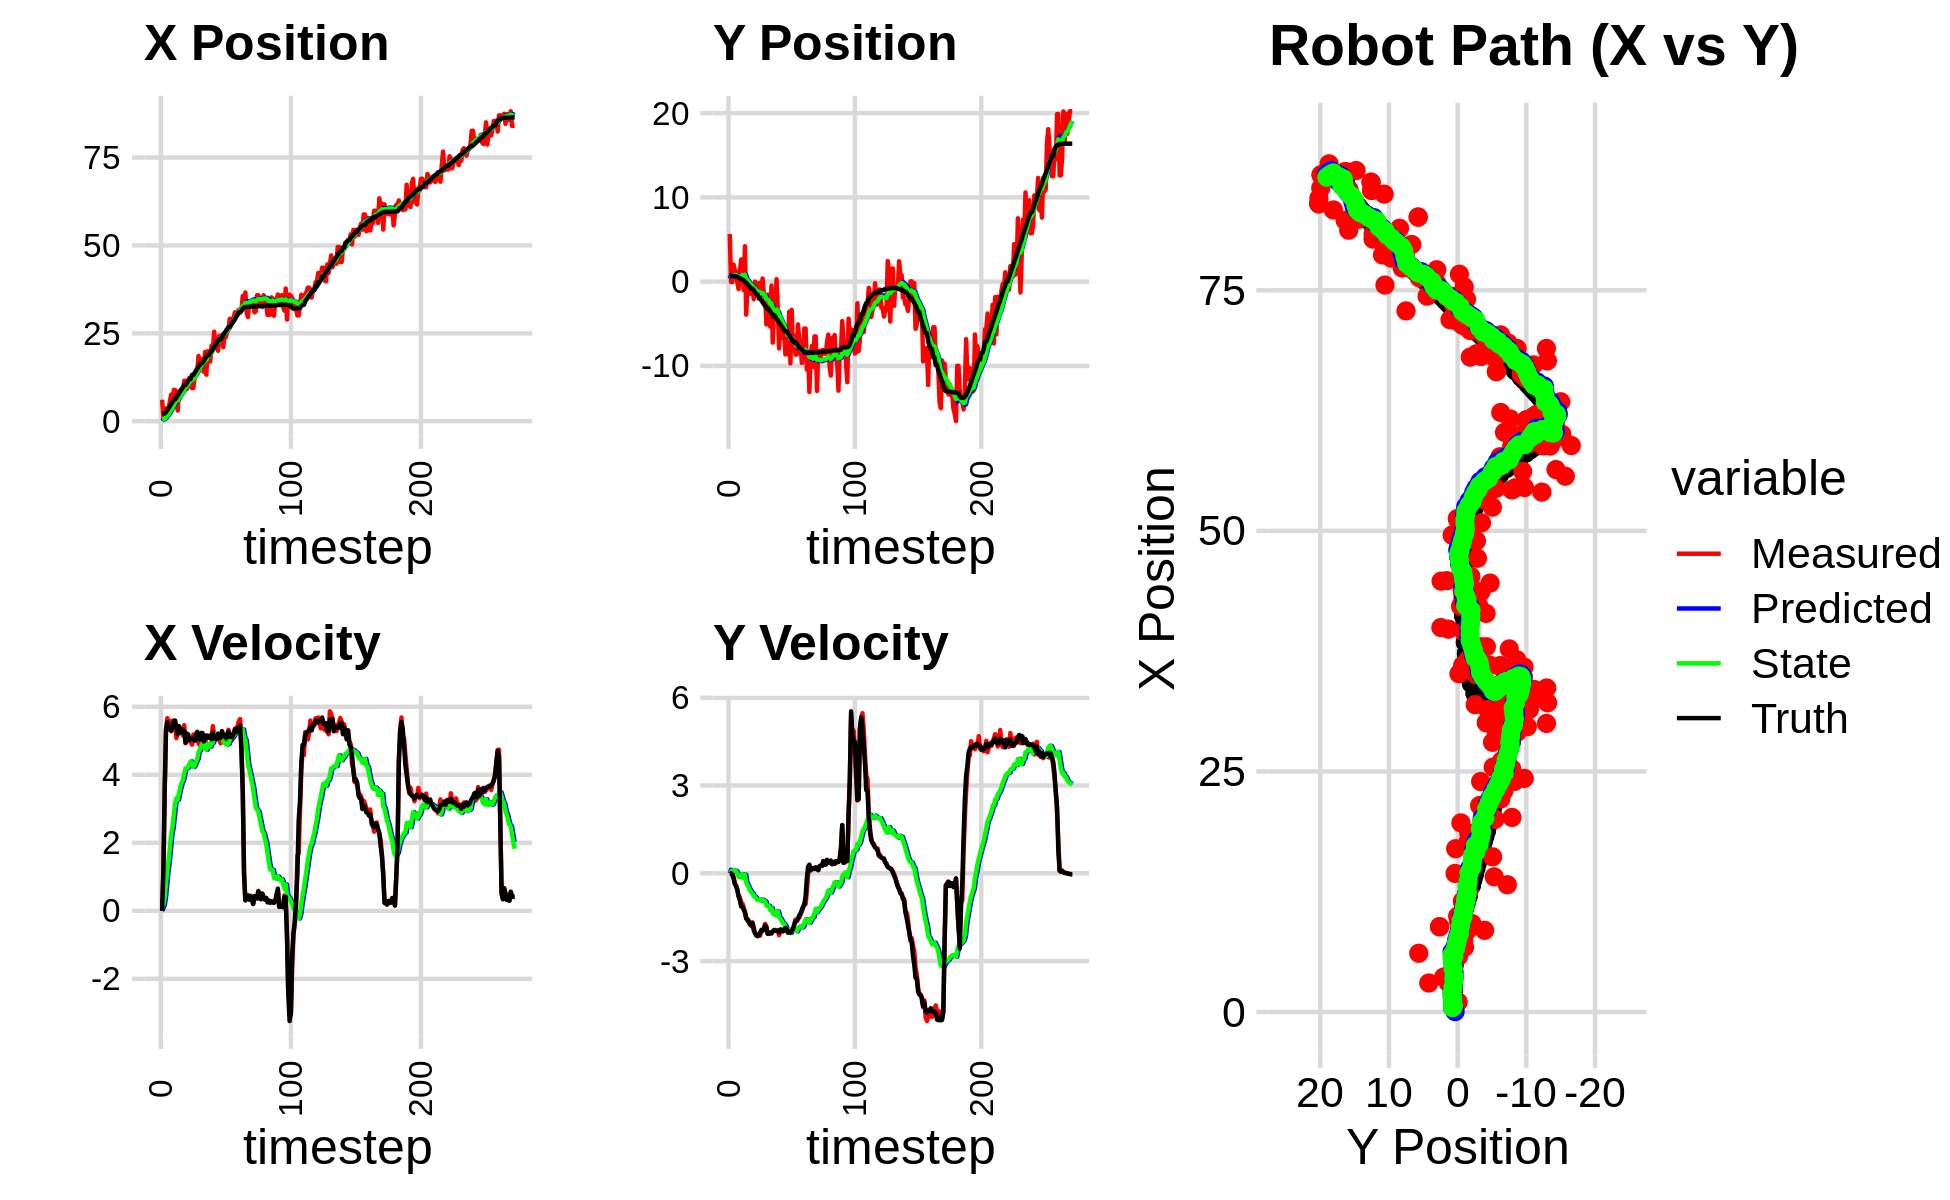

Source data for this figure (header and first rows):
6.568586827944474793e-01, 5.423377275244173568e+00, 0.000000000000000000e+00, 0.000000000000000000e+00, 0.000000000000000000e+00, 0.000000000000000000e+00, 0.000000000000000000e+00, 0.000000000000000000e+00, 4.632821793470570659e-02, 3.723728129212928173e-01, 0.000000000000000000e+00, 0.000000000000000000e+00, 2.158516883867456659e+00, 6.625325686101959377e-01, 0.000000000000000000e+00, 0.000000000000000000e+00, 0.000000000000000000e+00, -2.111635840265080333e-04
6.107755661193071894e+00, 5.660323382116870583e+00, 0.000000000000000000e+00, 0.000000000000000000e+00, 4.632821793470570659e-02, 3.723728129212928173e-01, 0.000000000000000000e+00, 0.000000000000000000e+00, 4.632771324277401570e-01, 7.329723759914235082e-01, 7.438455340666477733e-02, 1.239577853038408145e-01, 2.158516883867456659e+00, 6.625325686101959377e-01, 0.000000000000000000e+00, 0.000000000000000000e+00, 0.000000000000000000e+00, -4.091814334969967604e-04
1.040453672476725488e+00, -3.930645228833511834e-02, 1.195999879850033976e+00, 4.893809726115346936e-04, 4.707155877684066070e-01, 7.453681545218076021e-01, 7.438455340666477733e-02, 1.239577853038408145e-01, 5.349646288713770792e-01, 6.850936584385600714e-01, 1.594306113966202088e-01, 8.384904975111467929e-02, 2.219681739837565448e+00, 6.625236967732549553e-01, 1.199999999999999956e+00, 0.000000000000000000e+00, 1.200000047683715820e+00, -4.091814334969967604e-04
1.040453672476725488e+00, -3.930645228833511834e-02, 3.571951814804855019e+00, -1.855864967301308621e-02, 5.509076900110391195e-01, 6.934785634136715338e-01, 1.594306113966202088e-01, 8.384904975111467929e-02, 6.849767731098431733e-01, 6.351172375353466570e-01, 3.910414414383898696e-01, 4.572854179542865105e-02, 2.219681739837565448e+00, 6.625236967732549553e-01, 3.600000000000000089e+00, -4.000000000000000083e-02, 3.599999904632568359e+00, 5.195613950490951538e-03
3.632378816857005699e+00, 2.033537780447753018e+00, 5.310563101473738001e+00, -1.235370281189085984e-01, 7.240809172536821769e-01, 6.396900917148895527e-01, 3.910414414383898696e-01, 4.572854179542865105e-02, 1.112897562965458054e+00, 7.378280712840720179e-01, 7.973157568047029020e-01, 9.080975002841214228e-02, 2.551411629110890811e+00, 6.597787483533007480e-01, 5.336000000000000298e+00, -1.739999999999999880e-01, 5.339000225067138672e+00, 2.325831539928913116e-02
3.076071634810118027e+00, 1.396415444273463535e+00, 5.662923800543143926e+00, -3.207448367648885190e-01, 1.192629138645928233e+00, 7.469090462869132363e-01, 7.973157568047029020e-01, 9.080975002841214228e-02, 1.526707187496649576e+00, 7.780213802196502826e-01, 1.165678024566325188e+00, 8.986130448959789296e-02, 3.131241798516966934e+00, 6.441173279873844137e-01, 5.546000000000000263e+00, -3.709999999999999964e-01, 5.558000087738037109e+00, 5.657899007201194763e-02
3.218690275977009740e+00, 1.212295545253019302e+00, 5.328116219818220145e+00, -4.369160425458625818e-01, 1.643274989953282139e+00, 7.870075106686100774e-01, 1.165678024566325188e+00, 8.986130448959789296e-02, 1.941907439879041686e+00, 7.955564651609385862e-01, 1.477125932915908324e+00, 7.488338089648113871e-02, 3.764431953583264434e+00, 6.068831225178658029e-01, 5.363999999999999879e+00, -4.229999999999999871e-01, 5.380000114440917969e+00, 8.181890845298767090e-02
5.772461294959505551e+00, -1.169679183483805091e-01, 5.586704622519492069e+00, -5.825990197260041414e-01, 2.089620033170632496e+00, 8.030448032505866918e-01, 1.477125932915908324e+00, 7.488338089648113871e-02, 2.572449465443076733e+00, 6.965426749044789645e-01, 1.870861348512215860e+00, -5.540559647200626880e-03, 4.277180671530024902e+00, 5.646157257071113822e-01, 5.384999999999999787e+00, -5.600000000000000533e-01, 5.414000034332275391e+00, 1.039075478911399841e-01
7.578518867845002838e+00, -8.916878115716683206e-01, 5.278265608331893510e+00, -7.828204145950111714e-01, 2.759535600294298341e+00, 6.959886189397589407e-01, 1.870861348512215860e+00, -5.540559647200626880e-03, 3.318769408100834983e+00, 5.280394300289972254e-01, 2.272311885384417529e+00, -1.196869089956995313e-01, 4.893853187427521512e+00, 4.977921828713671171e-01, 5.301000000000000156e+00, -7.870000000000000329e-01, 5.359000205993652344e+00, 1.472368836402893066e-01
3.883312344431913754e+00, 1.187331123917418463e+00, 5.460274783504644347e+00, -8.098142244070675178e-01, 3.546000596639276914e+00, 5.160707391294272472e-01, 2.272311885384417529e+00, -1.196869089956995313e-01, 3.718434482428713217e+00, 5.391243257749691598e-01, 2.461412812958267970e+00, -1.245712398588002257e-01, 5.508263588157181978e+00, 4.045080382666091379e-01, 5.448000000000000398e+00, -9.210000000000000409e-01, 5.525000095367431641e+00, 1.472368836402893066e-01
8.863154172980292955e+00, 2.624731136977154211e+00, 5.498854271812376737e+00, -1.032775072131095984e+00, 3.964575763724540014e+00, 5.266672017890891011e-01, 2.461412812958267970e+00, -1.245712398588002257e-01, 4.528583762877562258e+00, 6.597615608074022253e-01, 2.841888106048429563e+00, -7.435474139575035113e-02, 6.142640114330227163e+00, 2.837746876777325067e-01, 5.594999999999999751e+00, -1.135000000000000009e+00, 5.709000110626220703e+00, 1.856535971164703369e-01
8.863154172980292955e+00, 2.624731136977154211e+00, 5.498854271812376737e+00, -1.032775072131095984e+00, 4.812772573482405392e+00, 6.523260866678272096e-01, 2.841888106048429563e+00, -7.435474139575035113e-02, 5.289071033176225178e+00, 7.740565958488968556e-01, 3.161420967950252070e+00, -3.051200200251144579e-02, 6.142640114330227163e+00, 2.837746876777325067e-01, 5.594999999999999751e+00, -1.135000000000000009e+00, 5.709000110626220703e+00, 2.086350470781326294e-01
6.736317050125278705e+00, -1.003620193805105698e+00, 5.079122380462396613e+00, -1.155940308489142643e+00, 5.605213129971250652e+00, 7.710053956486456750e-01, 3.161420967950252070e+00, -3.051200200251144579e-02, 5.792458807599115467e+00, 5.700648529837546441e-01, 3.309385802944232235e+00, -1.559042481230765442e-01, 6.775696754648980580e+00, 1.491012109605510672e-01, 5.391000000000000014e+00, -1.247000000000000108e+00, 5.532999992370605469e+00, 2.237750589847564697e-01
3.017847061013387400e+00, 4.201541974166349114e+00, 5.234751739525314918e+00, -1.317488395456104966e+00, 6.123397387893538379e+00, 5.544744281714469869e-01, 3.309385802944232235e+00, -1.559042481230765442e-01, 5.935986643725626344e+00, 8.111981655798669033e-01, 3.265691718809859978e+00, -4.632081810091517871e-02, 7.292927742144627246e+00, 2.947290097650252794e-02, 5.190999999999999837e+00, -1.330000000000000071e+00, 5.359000205993652344e+00, 2.465603053569793701e-01
8.490052700342895164e+00, -3.922554717853193207e+00, 5.416138820965851863e+00, -1.518573433201906075e+00, 6.262555815606612342e+00, 8.065660837697753438e-01, 3.265691718809859978e+00, -4.632081810091517871e-02, 6.558092436843795170e+00, 3.409057646552899890e-01, 3.470044552417283157e+00, -3.048198648389928156e-01, 7.892148018005434196e+00, -1.228506424257667928e-01, 5.429000000000000270e+00, -1.546000000000000041e+00, 5.644999980926513672e+00, 2.733604311943054199e-01
8.687946945203043114e+00, -6.911722286281276606e-01, 5.331032875216204836e+00, -1.624320465037812244e+00, 6.905096892085523130e+00, 3.104237781713907185e-01, 3.470044552417283157e+00, -3.048198648389928156e-01, 7.147997577968623339e+00, 1.682253755035912901e-01, 3.638661021377343374e+00, -3.965096341557663440e-01, 8.514138221913292170e+00, -2.983665923133159148e-01, 5.275000000000000355e+00, -1.564000000000000057e+00, 5.501999855041503906e+00, 2.957553565502166748e-01
8.489492654816499950e+00, -1.106041834847327543e+00, 5.304248688786762145e+00, -1.616159550788156984e+00, 7.511863680106357855e+00, 1.285744120880146502e-01, 3.638661021377343374e+00, -3.965096341557663440e-01, 7.674044161349205417e+00, -2.832999940906202885e-02, 3.760721634637304689e+00, -4.920627342096788315e-01, 9.117999076686748694e+00, -4.832467298592765803e-01, 5.232000000000000206e+00, -1.665000000000000036e+00, 5.491000175476074219e+00, 2.957553565502166748e-01
8.518438696859918835e+00, -1.451932893322742890e+00, 5.157645026997490056e+00, -1.665862720188681534e+00, 8.050116324812936597e+00, -7.753627283002992310e-02, 3.760721634637304689e+00, -4.920627342096788315e-01, 8.154556283638351388e+00, -2.436400881816380426e-01, 3.846575649908086092e+00, -5.898038595020564934e-01, 9.622939109706640792e+00, -6.459236603866658211e-01, 5.333999999999999631e+00, -1.754000000000000004e+00, 5.614999771118164062e+00, 3.124119639396667480e-01
1.151022326986374189e+01, -7.006699156928758443e-01, 5.458489034086904113e+00, -1.804411066835774013e+00, 8.539213848629159997e+00, -3.026204741318436753e-01, 3.846575649908086092e+00, -5.898038595020564934e-01, 8.876515051116271593e+00, -3.869521738355592433e-01, 4.051866504838736560e+00, -6.476249658832720080e-01, 1.023246288281610994e+01, -8.478377326233019762e-01, 5.272000000000000242e+00, -1.758999999999999897e+00, 5.558000087738037109e+00, 3.192612230777740479e-01
1.151022326986374189e+01, -7.006699156928758443e-01, 4.926722590857048445e+00, -1.676013267559493425e+00, 9.281701701600145071e+00, -4.517146704238864663e-01, 4.051866504838736560e+00, -6.476249658832720080e-01, 9.519697508289375776e+00, -5.151232978448927469e-01, 4.189724278481016029e+00, -6.920511478069689693e-01, 1.023246288281610994e+01, -8.478377326233019762e-01, 4.945999999999999730e+00, -1.705999999999999961e+00, 5.231999874114990234e+00, 3.279072642326354980e-01
9.188014626840296017e+00, -2.090835021438954389e+00, 5.117817607291745396e+00, -1.847274687870877452e+00, 9.938669936137477734e+00, -5.843284126255896549e-01, 4.189724278481016029e+00, -6.920511478069689693e-01, 9.912726739788189079e+00, -7.588711978559369298e-01, 4.198918707981666998e+00, -7.897794620895595141e-01, 1.081221294447728809e+01, -1.045872019610330605e+00, 5.214999999999999858e+00, -1.949000000000000066e+00, 5.566999912261962891e+00, 3.463960587978363037e-01
9.964239478042239639e+00, -1.135514898871008236e-03, 5.101132885404497053e+00, -2.045594591021974828e+00, 1.033261861058635489e+01, -8.378491440648928590e-01, 4.198918707981666998e+00, -7.897794620895595141e-01, 1.033954842150672171e+01, -8.176533910435758168e-01, 4.223443951182502154e+00, -7.971537529453234239e-01, 1.140688037919260900e+01, -1.263063954078090356e+00, 5.185999999999999943e+00, -2.047000000000000153e+00, 5.576000213623046875e+00, 3.813749551773071289e-01
1.232452136302460666e+01, -1.423975461519653374e+00, 4.984175727115069954e+00, -2.103827623698292459e+00, 1.076189281662497166e+01, -8.973687663381081370e-01, 4.223443951182502154e+00, -7.971537529453234239e-01, 1.093501115013393665e+01, -9.939836953314373780e-01, 4.325538847447885971e+00, -8.589872306545625058e-01, 1.199903583541557239e+01, -1.501638220310898220e+00, 5.025000000000000355e+00, -2.124000000000000110e+00, 5.454999923706054688e+00, 3.994129598140716553e-01
1.232452136302460666e+01, -1.423975461519653374e+00, 4.974963061158694799e+00, -2.099938944368330951e+00, 1.136756503487872472e+01, -1.079882418396893584e+00, 4.325538847447885971e+00, -8.589872306545625058e-01, 1.148157973388127218e+01, -1.157994351482031670e+00, 4.396038504531833091e+00, -9.109138895836342842e-01, 1.199903583541557239e+01, -1.501638220310898220e+00, 5.038999999999999702e+00, -2.150999999999999801e+00, 5.479000091552734375e+00, 3.994129598140716553e-01
9.408969878908804318e+00, -1.625892383199834257e-01, 4.887117259634109701e+00, -2.076579948594591940e+00, 1.192118358433445557e+01, -1.249085740440395220e+00, 4.396038504531833091e+00, -9.109138895836342842e-01, 1.171827129333165374e+01, -1.203200426334018580e+00, 4.308866377025792893e+00, -9.047990520746610477e-01, 1.315696048723949119e+01, -1.991679237376885236e+00, 5.065999999999999837e+00, -2.123000000000000220e+00, 5.492000102996826172e+00, 4.017935395240783691e-01
9.408969878908804318e+00, -1.625892383199834257e-01, 5.182133395789199959e+00, -2.130517379978091430e+00, 1.214915793103423347e+01, -1.293680331541484652e+00, 4.308866377025792893e+00, -9.047990520746610477e-01, 1.194257394784750304e+01, -1.246140090296638858e+00, 4.228822848441268434e+00, -8.986249952045254341e-01, 1.315696048723949119e+01, -1.991679237376885236e+00, 5.062000000000000277e+00, -2.027000000000000135e+00, 5.453000068664550781e+00, 3.900620639324188232e-01
1.256177496936117421e+01, -1.651554153435028649e+00, 5.082513084509046486e+00, -1.967373545309677008e+00, 1.236545623269162952e+01, -1.336002589817091302e+00, 4.228822848441268434e+00, -8.986249952045254341e-01, 1.242023753132302311e+01, -1.403905552120777944e+00, 4.274922198833718490e+00, -9.426826604788238750e-01, 1.373860836065795432e+01, -2.227548167889918940e+00, 4.995000000000000107e+00, -1.933000000000000052e+00, 5.355999946594238281e+00, 3.693249523639678955e-01
1.440368830454977633e+01, 3.721839921020326791e-01, 5.188753144924190153e+00, -1.963961108298162950e+00, 1.284772975120639416e+01, -1.498173818168660354e+00, 4.274922198833718490e+00, -9.426826604788238750e-01, 1.302647965929941343e+01, -1.380209429591252146e+00, 4.382264690141677299e+00, -9.021462526087263845e-01, 1.431407260909212376e+01, -2.448524759930938988e+00, 5.174999999999999822e+00, -1.957999999999999963e+00, 5.532999992370605469e+00, 3.618386685848236084e-01
1.431121069171713600e+01, -1.506601737451957801e+00, 5.221289785350770707e+00, -1.872789688039526279e+00, 1.346470612831358160e+01, -1.470424054852124796e+00, 4.382264690141677299e+00, -9.021462526087263845e-01, 1.357678542643008512e+01, -1.510596592326638676e+00, 4.455575072437172324e+00, -9.321062117175074047e-01, 1.491057109858511076e+01, -2.671681211222491026e+00, 5.262999999999999901e+00, -1.889000000000000012e+00, 5.591000080108642578e+00, 3.443894982337951660e-01
1.855248999581457525e+01, -1.631865667044524404e+00, 4.921259149248874643e+00, -1.728544249253575860e+00, 1.402234293367380147e+01, -1.603807213498389395e+00, 4.455575072437172324e+00, -9.321062117175074047e-01, 1.444699786847916911e+01, -1.636486210261624441e+00, 4.671166320563562735e+00, -9.564564370503038093e-01, 1.550280284872429526e+01, -2.881476448332611184e+00, 5.044999999999999929e+00, -1.786000000000000032e+00, 5.350999832153320312e+00, 3.377792835235595703e-01
1.612843477735994213e+01, -5.084518479096375998e+00, 4.866794401922312829e+00, -1.817233896057240949e+00, 1.491411450053552556e+01, -1.732131853966654811e+00, 4.671166320563562735e+00, -9.564564370503038093e-01, 1.503100002197197327e+01, -2.045908900987916113e+00, 4.732004506264378740e+00, -1.106986953423605202e+00, 1.598495960214355094e+01, -3.054450081210149825e+00, 5.038000000000000256e+00, -1.854000000000000092e+00, 5.368000030517578125e+00, 3.573623001575469971e-01
1.767617833657986637e+01, -1.539863632280248806e+00, 5.199484672217641545e+00, -2.063539097505990849e+00, 1.550420047259841105e+01, -2.156607596330276433e+00, 4.732004506264378740e+00, -1.106986953423605202e+00, 1.571833240884900995e+01, -2.141049919495904508e+00, 4.845879770019765331e+00, -1.111624182995865739e+00, 1.657387256613871429e+01, -3.281356856997699190e+00, 5.227999999999999758e+00, -2.065999999999999837e+00, 5.622000217437744141e+00, 3.778084516525268555e-01
1.767617833657986637e+01, -1.539863632280248806e+00, 5.209709045834258312e+00, -2.067596883235821803e+00, 1.620292038585098737e+01, -2.252212337795491237e+00, 4.845879770019765331e+00, -1.111624182995865739e+00, 1.635017007032398340e+01, -2.228537897191309902e+00, 4.925114133304483666e+00, -1.112620307227015548e+00, 1.657387256613871429e+01, -3.281356856997699190e+00, 5.227999999999999758e+00, -2.065999999999999837e+00, 5.493999958038330078e+00, 3.778084516525268555e-01
1.405073642711013981e+01, -5.324937628033936221e+00, 5.025823452048677531e+00, -2.031831604783343792e+00, 1.684268148365443096e+01, -2.339799927914011590e+00, 4.925114133304483666e+00, -1.112620307227015548e+00, 1.659789484623338751e+01, -2.624153410015033216e+00, 4.809492341024010464e+00, -1.249790968552183745e+00, 1.716459560412399910e+01, -3.517303751236498854e+00, 4.979000000000000092e+00, -2.032000000000000028e+00, 5.377999782562255859e+00, 3.841891586780548096e-01
1.965843272251521157e+01, -4.696281418247928996e-01, 4.990857739935232296e+00, -2.035543558964858502e+00, 1.707884408033578794e+01, -2.749132506870251458e+00, 4.809492341024010464e+00, -1.249790968552183745e+00, 1.731687736773481134e+01, -2.587851678692973501e+00, 4.928239927634800566e+00, -1.187780359088232540e+00, 1.773814106001333712e+01, -3.751116559779041904e+00, 5.097000000000000419e+00, -2.059000000000000163e+00, 5.498000144958496094e+00, 3.872590661048889160e-01
1.322957420384123850e+01, -7.234076784498737922e+00, 5.070367148162986837e+00, -1.995739635844279602e+00, 1.780970136049829122e+01, -2.706629714601796799e+00, 4.928239927634800566e+00, -1.187780359088232540e+00, 1.740718232363681750e+01, -3.115361870929425958e+00, 4.737684627568645723e+00, -1.378196813496234352e+00, 1.822615528117614403e+01, -3.947933958384966413e+00, 5.158000000000000362e+00, -1.987000000000000099e+00, 5.526999950408935547e+00, 3.749843537807464600e-01
1.987653207829666258e+01, -3.591673301236415483e+00, 5.144490603243457194e+00, -1.962206129646343111e+00, 1.788095078639368296e+01, -3.253181552279049260e+00, 4.737684627568645723e+00, -1.378196813496234352e+00, 1.807659695190400129e+01, -3.303236589756945119e+00, 4.841098166697137550e+00, -1.407276030133359113e+00, 1.881683254218104651e+01, -4.176443860614653225e+00, 5.086999999999999744e+00, -1.939000000000000057e+00, 5.443999767303466797e+00, 3.643863201141357422e-01
1.987653207829666258e+01, -3.591673301236415483e+00, 5.150059834689407090e+00, -1.967244983549703230e+00, 1.856070676857371637e+01, -3.443964192770280874e+00, 4.841098166697137550e+00, -1.407276030133359113e+00, 1.869146218891938815e+01, -3.477135960796909231e+00, 4.911043041796422592e+00, -1.428586015754533367e+00, 1.881683254218104651e+01, -4.176443860614653225e+00, 5.088000000000000078e+00, -1.937999999999999945e+00, 5.443999767303466797e+00, 3.648802936077117920e-01
1.697203469280081478e+01, 2.868225117597164031e-01, 5.143520697812817843e+00, -1.964747132140178598e+00, 1.918256649309903139e+01, -3.619994562372362612e+00, 4.911043041796422592e+00, -1.428586015754533367e+00, 1.899540572781733516e+01, -3.313625977424426772e+00, 4.826261807796284664e+00, -1.299901778128499386e+00, 1.940345287328422685e+01, -4.400048540245630413e+00, 5.149000000000000021e+00, -1.967999999999999972e+00, 5.513000011444091797e+00, 3.648802936077117920e-01
2.146190750645476442e+01, -3.202387497644568093e+00, 5.061579843184847327e+00, -1.952187634562353891e+00, 1.947803190859696443e+01, -3.443616155237276821e+00, 4.826261807796284664e+00, -1.299901778128499386e+00, 1.966518752723758112e+01, -3.447670551979212128e+00, 4.921654502293143274e+00, -1.309443875024726145e+00, 1.999077510810133518e+01, -4.624950693678583136e+00, 5.043000000000000149e+00, -1.963999999999999968e+00, 5.412000179290771484e+00, 3.681073784828186035e-01
2.022548484814404191e+01, -7.917176530505977361e+00, 5.430899365160811065e+00, -2.114454276131291888e+00, 2.015735297746689625e+01, -3.578614939481684853e+00, 4.921654502293143274e+00, -1.309443875024726145e+00, 2.018543832546625794e+01, -3.970569085135320364e+00, 4.946729356202888894e+00, -1.491562574360984161e+00, 2.057088184393910524e+01, -4.850233839194308061e+00, 5.237000000000000099e+00, -2.020000000000000018e+00, 5.612999916076660156e+00, 3.712811470031738281e-01
2.545034837724642074e+01, -5.174094529718346713e+00, 5.189911975390979926e+00, -1.980615253030085565e+00, 2.068011126108654807e+01, -4.119725342571419091e+00, 4.946729356202888894e+00, -1.491562574360984161e+00, 2.111615736211707883e+01, -4.225809853288928331e+00, 5.162021245931930125e+00, -1.544046314963918975e+00, 2.106863117259587881e+01, -5.042850778865654249e+00, 5.067000000000000171e+00, -1.919999999999999929e+00, 5.419000148773193359e+00, 3.645687401294708252e-01
2.214436319466049241e+01, -6.283435391294412753e+00, 5.033518505586269676e+00, -1.919234576103356238e+00, 2.163235948671027131e+01, -4.380214484785319939e+00, 5.162021245931930125e+00, -1.544046314963918975e+00, 2.167248096801732515e+01, -4.552873495243081159e+00, 5.178404237386416753e+00, -1.624433136753087092e+00, 2.165387439701344263e+01, -5.264630124630950370e+00, 5.092999999999999972e+00, -1.953999999999999959e+00, 5.454999923706054688e+00, 3.642745018005371094e-01
2.294761866379631243e+01, -6.706923530310790582e+00, 5.124377821112000575e+00, -1.994932014787021535e+00, 2.219032139175596541e+01, -4.715316808918389668e+00, 5.178404237386416753e+00, -1.624433136753087092e+00, 2.225554119213089876e+01, -4.895135052147722377e+00, 5.208550378330512487e+00, -1.707879947522298325e+00, 2.223688221015864741e+01, -5.489652441246273717e+00, 5.049999999999999822e+00, -1.967999999999999972e+00, 5.419000148773193359e+00, 3.712503314018249512e-01
2.002957701679267899e+01, -5.427240656136007146e+00, 5.045978708016855663e+00, -1.920234800916029050e+00, 2.277639622996395019e+01, -5.065923046899952098e+00, 5.208550378330512487e+00, -1.707879947522298325e+00, 2.252435021965045081e+01, -5.103898318954252389e+00, 5.083621897358504782e+00, -1.727087254659658733e+00, 2.282210254687432993e+01, -5.716511533498315423e+00, 5.200999999999999623e+00, -1.961000000000000076e+00, 5.559000015258789062e+00, 3.636253774166107178e-01
2.426151287578519700e+01, -8.633619592702673984e+00, 5.049660603228344868e+00, -1.841616896154993688e+00, 2.303271240938630271e+01, -5.276607044420217996e+00, 5.083621897358504782e+00, -1.727087254659658733e+00, 2.314085641906751079e+01, -5.560771877359488080e+00, 5.134868491069796370e+00, -1.853294016771641406e+00, 2.331647014623613501e+01, -5.900970266553734689e+00, 5.110000000000000320e+00, -1.870999999999999996e+00, 5.441999912261962891e+00, 3.497110903263092041e-01
2.426151287578519700e+01, -8.633619592702673984e+00, 4.925650362200859611e+00, -1.796390221905547868e+00, 2.365434326817448962e+01, -5.746101279036651910e+00, 5.134868491069796370e+00, -1.853294016771641406e+00, 2.369946663396824604e+01, -5.984760407257369685e+00, 5.151823036850499804e+00, -1.957451202189551376e+00, 2.331647014623613501e+01, -5.900970266553734689e+00, 5.081999999999999851e+00, -1.899999999999999911e+00, 5.425000190734863281e+00, 3.497110903263092041e-01
2.396890700606476088e+01, -8.285429046226774119e+00, 5.105050182460900032e+00, -1.919525616642095089e+00, 2.421464893765329762e+01, -6.180505527476324978e+00, 5.151823036850499804e+00, -1.957451202189551376e+00, 2.419070858307270910e+01, -6.354594714752725970e+00, 5.139246250882035127e+00, -2.033456141742862933e+00, 2.390162944829182123e+01, -6.117034719431218903e+00, 5.283999999999999808e+00, -2.024999999999999911e+00, 5.657999992370605469e+00, 3.596516847610473633e-01
2.102457571017680849e+01, -3.576016948273279095e+00, 5.088806912527398474e+00, -1.956616913461950658e+00, 2.470463320816091368e+01, -6.557940328927012175e+00, 5.139246250882035127e+00, -2.033456141742862933e+00, 2.437419528181854034e+01, -6.306528140898848278e+00, 4.979166708423194976e+00, -1.922151181491841498e+00, 2.450136375462996696e+01, -6.344522283502216808e+00, 5.182000000000000384e+00, -2.015000000000000124e+00, 5.559999942779541016e+00, 3.670682907104492188e-01
2.428076660672672560e+01, -9.698979423859706017e+00, 4.950422443411380158e+00, -1.945527218093655364e+00, 2.487211195266085895e+01, -6.498743259048032073e+00, 4.979166708423194976e+00, -1.922151181491841498e+00, 2.481812306682886771e+01, -6.766362664530203297e+00, 4.952546742632413235e+00, -2.039923706522002167e+00, 2.509864711792405600e+01, -6.576948450846622052e+00, 5.155999999999999694e+00, -2.028000000000000025e+00, 5.540999889373779297e+00, 3.744593262672424316e-01
2.395315766339173180e+01, -3.350063608977301932e+00, 5.062024386421807520e+00, -1.973169801267098622e+00, 2.531337774109210770e+01, -6.970355035182403292e+00, 4.952546742632413235e+00, -2.039923706522002167e+00, 2.519677584304571027e+01, -6.666144478144883756e+00, 4.898949428094896419e+00, -1.905586777111524688e+00, 2.568928909352481327e+01, -6.808935449322200739e+00, 5.075999999999999623e+00, -1.949999999999999956e+00, 5.438000202178955078e+00, 3.716812133789062500e-01
2.529740816374247458e+01, -7.871131585496547345e+00, 5.170770504829377501e+00, -1.915026817903823675e+00, 2.568667078585519903e+01, -6.856703155856036069e+00, 4.898949428094896419e+00, -1.905586777111524688e+00, 2.566368813327200371e+01, -6.941598587442020296e+00, 4.894066014010659771e+00, -1.942963759887586850e+00, 2.617661857635594558e+01, -6.995797918344235811e+00, 5.177999999999999936e+00, -1.919000000000000039e+00, 5.521999835968017578e+00, 3.546931743621826172e-01
2.609897500308080964e+01, -6.386387633145766962e+00, 5.322503066411539585e+00, -1.772868468350485172e+00, 2.615309473467306844e+01, -7.135894963430779114e+00, 4.894066014010659771e+00, -1.942963759887586850e+00, 2.616676974727008798e+01, -7.067167112585389432e+00, 4.910369276014844075e+00, -1.910782634907669753e+00, 2.677558898968053569e+01, -7.208083914617336774e+00, 5.267000000000000348e+00, -1.750999999999999890e+00, 5.550000190734863281e+00, 3.215308487415313721e-01
2.909411096581280276e+01, -8.658132479464400788e+00, 5.025625546235822583e+00, -1.586186517401828366e+00, 2.665780667487157274e+01, -7.258245376076156496e+00, 4.910369276014844075e+00, -1.910782634907669753e+00, 2.688009757251400345e+01, -7.362958416406220508e+00, 5.019901023376807991e+00, -1.952895754705407549e+00, 2.677558898968053569e+01, -7.208083914617336774e+00, 5.115000000000000213e+00, -1.639000000000000012e+00, 5.370999813079833984e+00, 3.057245016098022461e-01
2.909411096581280276e+01, -8.658132479464400788e+00, 5.198232642366097167e+00, -1.640664720397829068e+00, 2.738208767485168593e+01, -7.558247991876760885e+00, 5.019901023376807991e+00, -1.952895754705407549e+00, 2.754249774304744491e+01, -7.638412979083628151e+00, 5.101101724446568397e+00, -1.984379699103854477e+00, 2.737222862236672327e+01, -7.400956438504848300e+00, 5.123000000000000220e+00, -1.616000000000000103e+00, 5.370999813079833984e+00, 3.057245016098022461e-01
2.802947972747804073e+01, -5.075802849116458404e+00, 5.032660741440512453e+00, -1.560348494520807927e+00, 2.805260791549210353e+01, -7.836850948994013244e+00, 5.101101724446568397e+00, -1.984379699103854477e+00, 2.804758933180502467e+01, -7.591160191454707551e+00, 5.097134245357274551e+00, -1.871532833785297445e+00, 2.798416805311610034e+01, -7.593170449777812081e+00, 5.105999999999999872e+00, -1.540999999999999925e+00, 5.334000110626220703e+00, 3.006462156772613525e-01
2.949601697940909517e+01, -7.081084356869743246e+00, 5.130057622944494078e+00, -1.514697837989907869e+00, 2.855730275634075355e+01, -7.778313474833237429e+00, 5.097134245357274551e+00, -1.871532833785297445e+00, 2.864245563274382889e+01, -7.707080848997009959e+00, 5.138837544133739499e+00, -1.836045606489349336e+00, 2.847860908484016562e+01, -7.743711755530484631e+00, 5.211999999999999744e+00, -1.437999999999999945e+00, 5.407000064849853516e+00, 2.871019840240478516e-01
3.098089706895482465e+01, -7.313739047774815205e+00, 5.357230825344942104e+00, -1.411268033119680743e+00, 2.915633938715720319e+01, -7.890685409645945114e+00, 5.138837544133739499e+00, -1.836045606489349336e+00, 2.932851664990627327e+01, -7.826977678298902674e+00, 5.226607286236166772e+00, -1.803056428817390255e+00, 2.907423686967922194e+01, -7.912563608795160519e+00, 5.331999999999999851e+00, -1.372000000000000108e+00, 5.506000041961669922e+00, 2.575803995132446289e-01
2.970970673649947713e+01, -9.656138465896383138e+00, 5.353387226968690626e+00, -1.308574767446563314e+00, 2.985117737852988995e+01, -8.007283321180642233e+00, 5.226607286236166772e+00, -1.803056428817390255e+00, 2.984403343157969246e+01, -8.126480788468620986e+00, 5.226049351347378469e+00, -1.849506368316779170e+00, 2.968531036424297298e+01, -8.067240045912965840e+00, 5.251999999999999780e+00, -1.264000000000000012e+00, 5.401999950408935547e+00, 2.397376447916030884e-01
3.112145578857320771e+01, -8.014749065647386317e+00, 5.429808352450336884e+00, -1.172691071212996095e+00, 3.036663836671442951e+01, -8.311431425300298770e+00, 5.226049351347378469e+00, -1.849506368316779170e+00, 3.044276529725225799e+01, -8.261806230666520534e+00, 5.267289677071987697e+00, -1.819712058834190849e+00, 3.029281330084723223e+01, -8.208684252107641299e+00, 5.376000000000000334e+00, -1.139999999999999902e+00, 5.495999813079833984e+00, 2.127058207988739014e-01
3.170051312477743366e+01, -5.564634131172783604e+00, 5.578159020682007530e+00, -1.043920066300423777e+00, 3.096949426495945801e+01, -8.443777436549940063e+00, 5.267289677071987697e+00, -1.819712058834190849e+00, 3.104812382758806422e+01, -8.175330427474861494e+00, 5.312165275188367453e+00, -1.692721780619184102e+00, 3.090976142932510129e+01, -8.336026475498899302e+00, 5.366999999999999993e+00, -1.078999999999999959e+00, 5.473999977111816406e+00, 1.850042045116424561e-01
... 212 more rows
